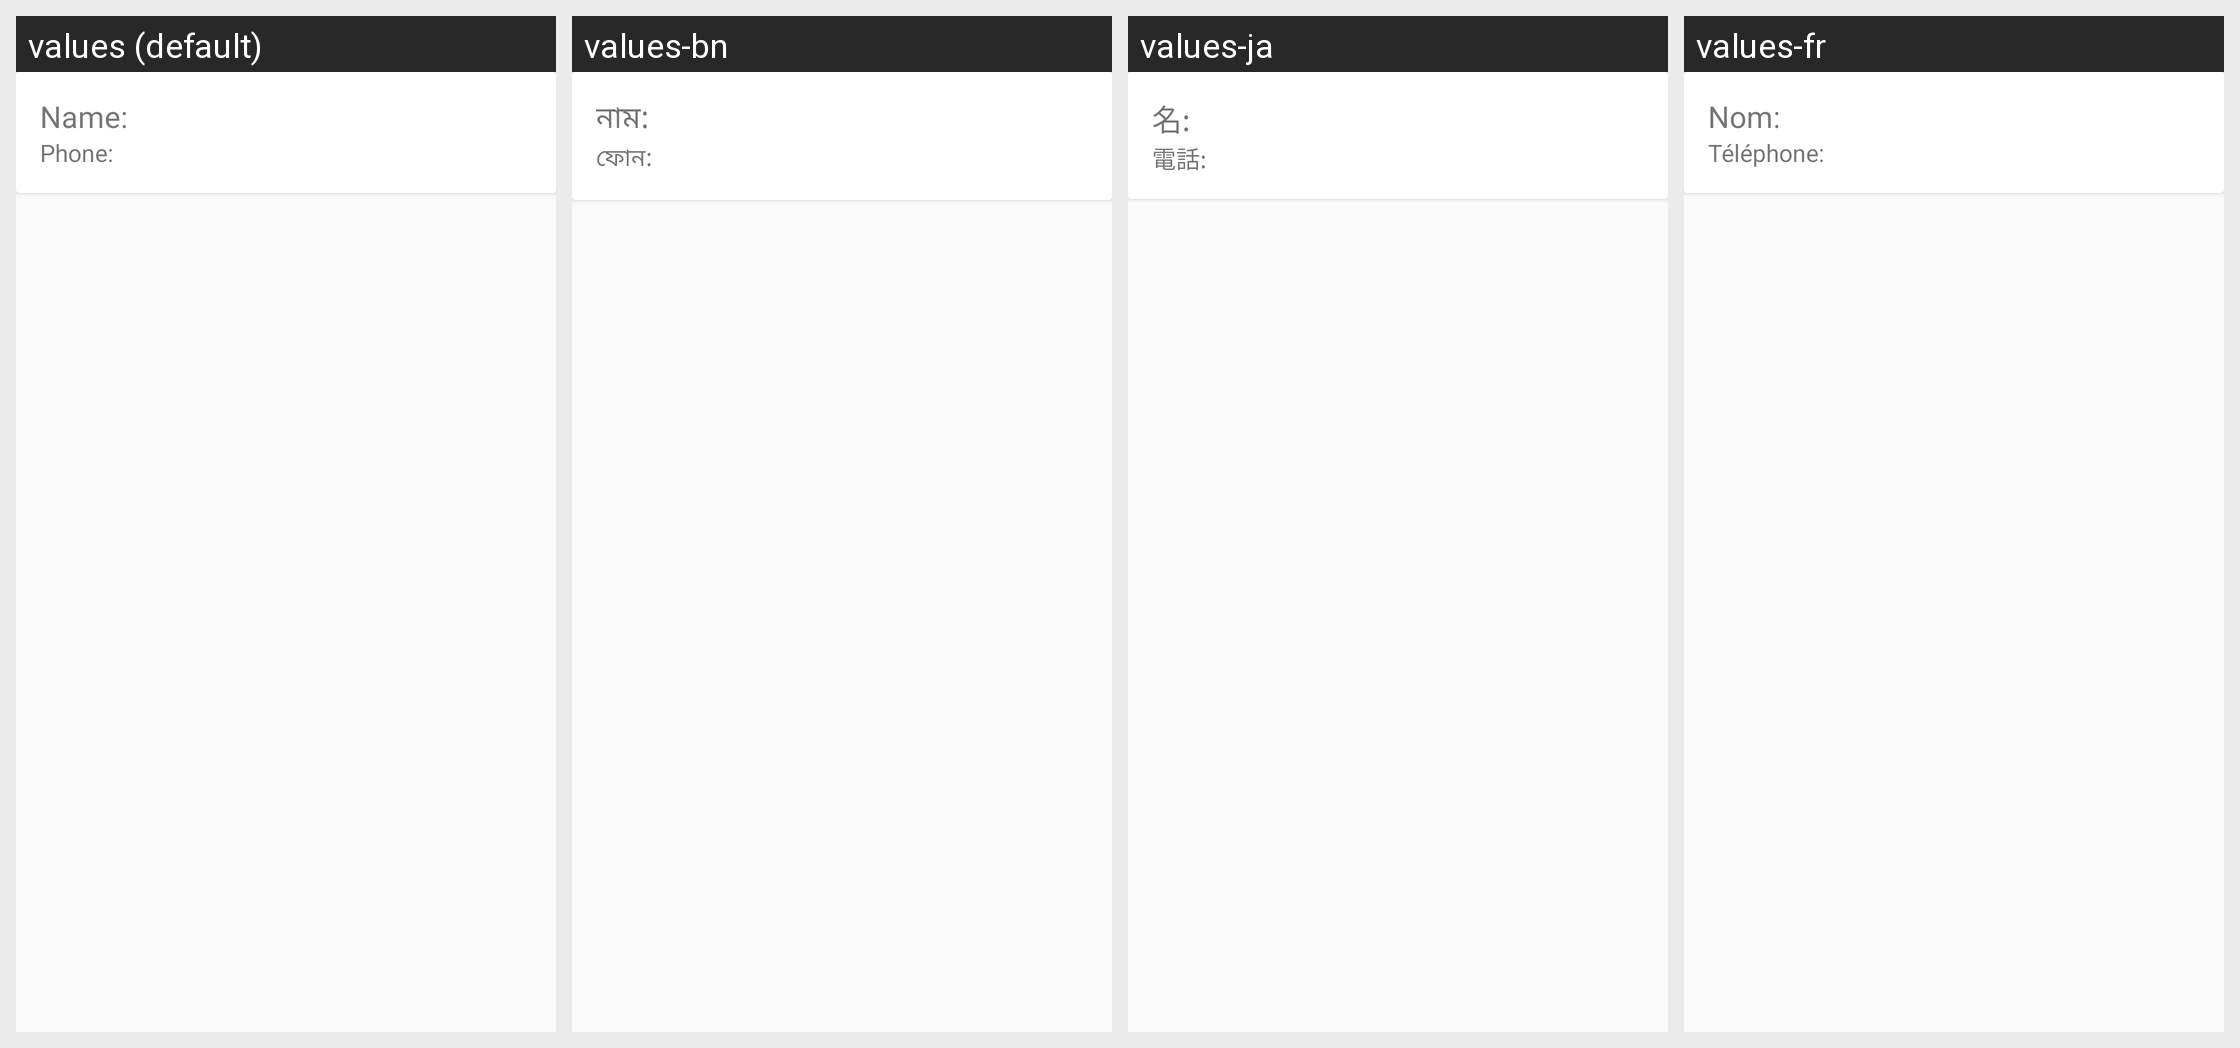

Here is an Android app screen in its default locale and in the app's own translations. Write out the translated-string differences for the strings that appear on this screen.
Android screen res/layout/sample_view.xml rendered under 4 locales, left to right: values (default), values-bn, values-ja, values-fr. Device: Nexus 5 (rendered at 1080×1920; each locale shown at half size, 540×960, under a caption strip naming it); theme AppTheme.
Strings drawn on this screen, with the default value and each locale's value (text and hints the layout hard-codes appear in the picture but are not listed):

name_label
  values: Name:
  values-bn: নাম:
  values-ja: 名:
  values-fr: Nom:

phone_label
  values: Phone:
  values-bn: ফোন:
  values-ja: 電話:
  values-fr: Téléphone:
